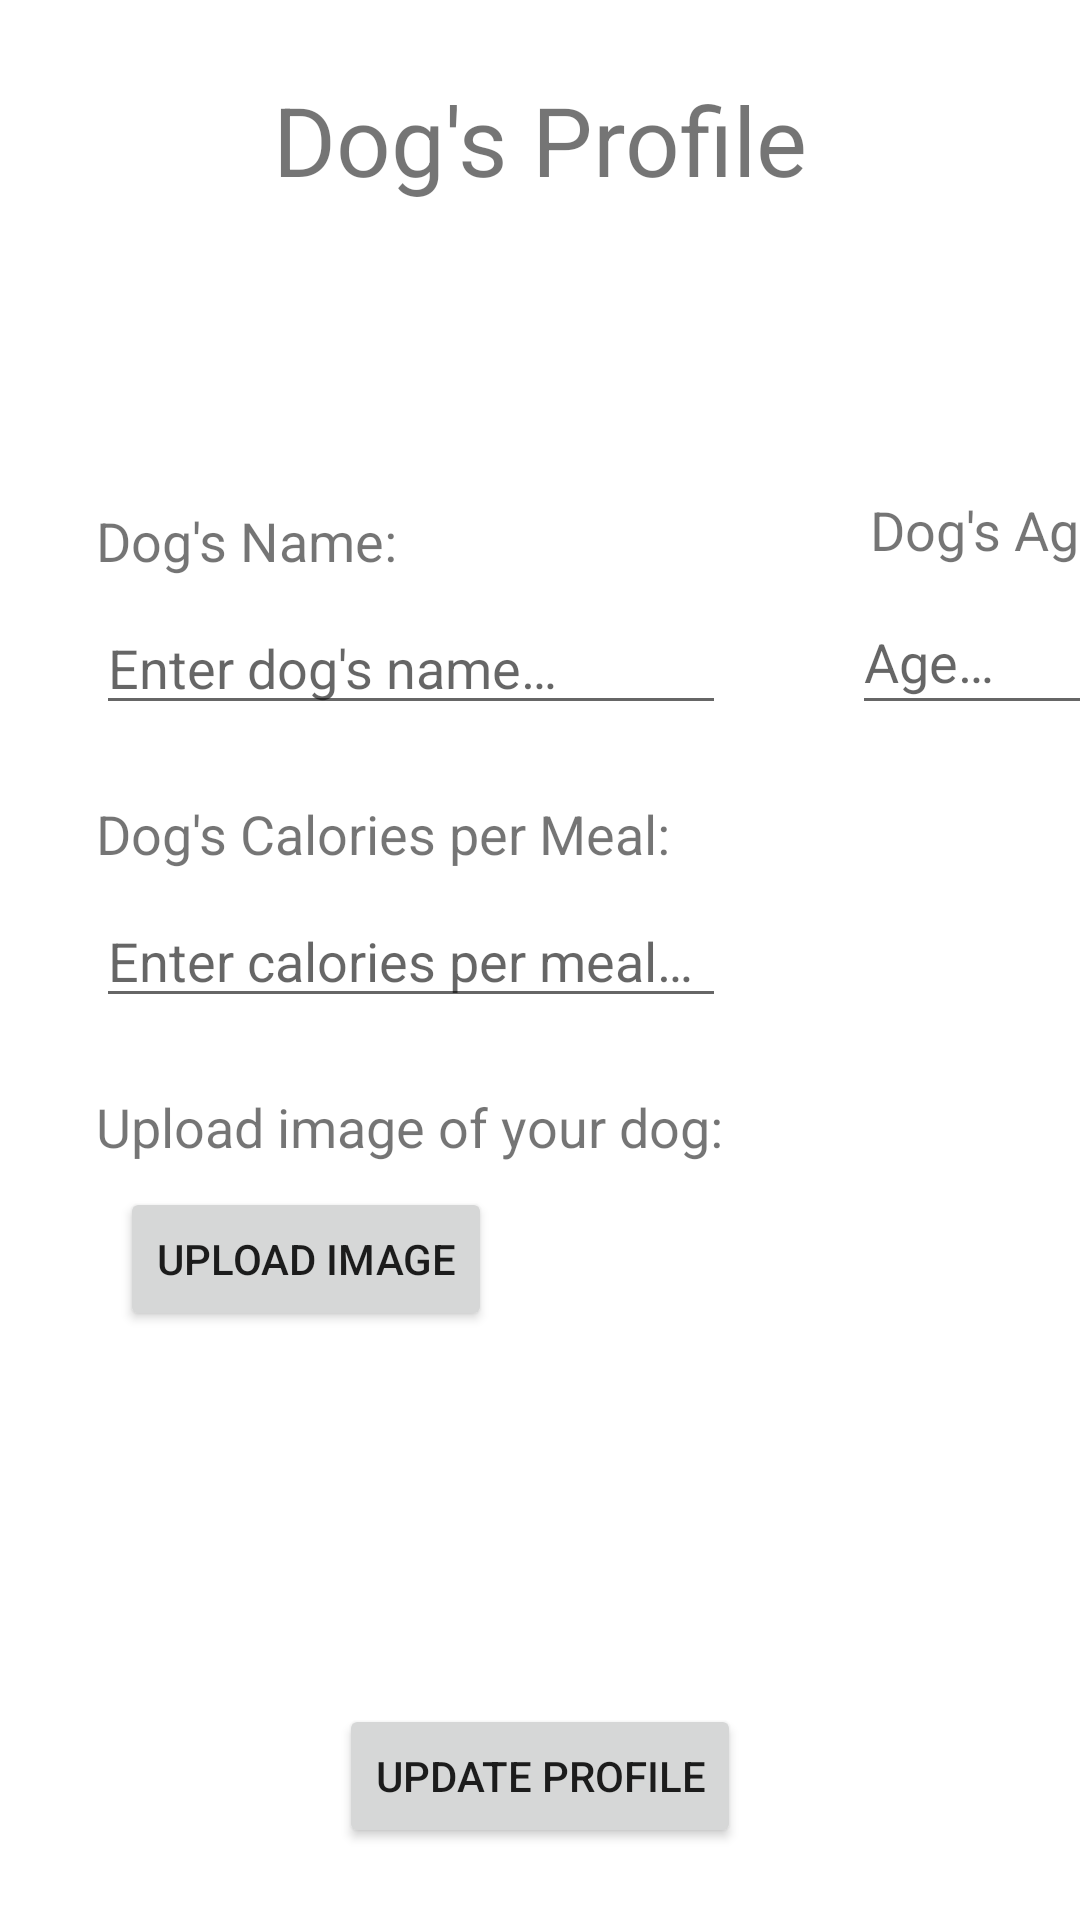

This screen was rendered from an Android layout file. Write that file and the resources it references.
<!-- AndroidManifest.xml: activity theme Theme.DogTracker.NoActionBar -->
<!-- res/layout/activity_profile.xml -->
<?xml version="1.0" encoding="utf-8"?>
<androidx.constraintlayout.widget.ConstraintLayout xmlns:android="http://schemas.android.com/apk/res/android"
    xmlns:app="http://schemas.android.com/apk/res-auto"
    xmlns:tools="http://schemas.android.com/tools"
    android:layout_width="match_parent"
    android:layout_height="match_parent"
    tools:context=".ProfileActivity">

    <TextView
        android:id="@+id/textViewProfileHeading"
        android:layout_width="wrap_content"
        android:layout_height="wrap_content"
        android:layout_marginTop="25dp"
        android:text="@string/dog_profile_heading"
        android:textSize="32sp"
        app:layout_constraintEnd_toEndOf="parent"
        app:layout_constraintStart_toStartOf="parent"
        app:layout_constraintTop_toTopOf="parent" />

    <TextView
        android:id="@+id/textViewProfileDogName"
        android:layout_width="wrap_content"
        android:layout_height="wrap_content"
        android:layout_marginStart="32dp"
        android:layout_marginTop="100dp"
        android:text="@string/dog_name_label"
        android:textSize="18sp"
        app:layout_constraintStart_toStartOf="parent"
        app:layout_constraintTop_toBottomOf="@+id/textViewProfileHeading" />

    <EditText
        android:id="@+id/editTextProfileDogsName"
        android:layout_width="wrap_content"
        android:layout_height="wrap_content"
        android:layout_marginStart="32dp"
        android:layout_marginTop="8dp"
        android:ems="10"
        android:hint="@string/enter_dogs_name"
        android:inputType="textPersonName"
        app:layout_constraintStart_toStartOf="parent"
        app:layout_constraintTop_toBottomOf="@+id/textViewProfileDogName"
        android:autofillHints="" />

    <TextView
        android:id="@+id/textViewProfileCaloriesPerMeal"
        android:layout_width="wrap_content"
        android:layout_height="wrap_content"
        android:layout_marginStart="32dp"
        android:layout_marginTop="24dp"
        android:text="@string/dog_calories_meal_label"
        android:textSize="18sp"
        app:layout_constraintStart_toStartOf="parent"
        app:layout_constraintTop_toBottomOf="@+id/editTextProfileDogsName" />

    <EditText
        android:id="@+id/editTextProfileCaloriesPerMeal"
        android:layout_width="wrap_content"
        android:layout_height="wrap_content"
        android:layout_marginStart="32dp"
        android:layout_marginTop="8dp"
        android:ems="10"
        android:hint="@string/enter_calories_per_meal"
        android:inputType="number"
        app:layout_constraintStart_toStartOf="parent"
        app:layout_constraintTop_toBottomOf="@+id/textViewProfileCaloriesPerMeal"
        android:autofillHints="" />

    <TextView
        android:id="@+id/textViewProfileImage"
        android:layout_width="wrap_content"
        android:layout_height="wrap_content"
        android:layout_marginStart="32dp"
        android:layout_marginTop="24dp"
        android:text="@string/dog_image_label"
        android:textSize="18sp"
        app:layout_constraintStart_toStartOf="parent"
        app:layout_constraintTop_toBottomOf="@+id/editTextProfileCaloriesPerMeal" />

    <TextView
        android:id="@+id/textViewImageDescription"
        android:layout_width="wrap_content"
        android:layout_height="wrap_content"
        android:layout_marginStart="32dp"
        android:layout_marginTop="8dp"
        app:layout_constraintStart_toStartOf="parent"
        app:layout_constraintTop_toBottomOf="@+id/textViewProfileImage" />

    <Button
        android:id="@+id/buttonProfileUploadImage"
        android:layout_width="wrap_content"
        android:layout_height="wrap_content"
        android:layout_marginStart="8dp"
        android:layout_marginTop="8dp"
        android:onClick="handleClicks"
        android:text="@string/button_upload_image"
        app:layout_constraintStart_toEndOf="@+id/textViewImageDescription"
        app:layout_constraintTop_toBottomOf="@+id/textViewProfileImage" />

    <Button
        android:id="@+id/buttonProfileUpdate"
        android:layout_width="wrap_content"
        android:layout_height="wrap_content"
        android:layout_marginBottom="24dp"
        android:onClick="handleClicks"
        android:text="@string/button_update_profile"
        app:layout_constraintBottom_toBottomOf="parent"
        app:layout_constraintEnd_toEndOf="parent"
        app:layout_constraintStart_toStartOf="parent" />

    <TextView
        android:id="@+id/textViewProfileDogsAge"
        android:layout_width="wrap_content"
        android:layout_height="wrap_content"
        android:layout_marginStart="48dp"
        android:layout_marginBottom="8dp"
        android:text="@string/dog_age_label"
        android:textSize="18sp"
        app:layout_constraintBottom_toTopOf="@+id/editTextProfileDogAge"
        app:layout_constraintStart_toEndOf="@+id/editTextProfileDogsName" />

    <EditText
        android:id="@+id/editTextProfileDogAge"
        android:layout_width="82dp"
        android:layout_height="45dp"
        android:layout_marginStart="42dp"
        android:autofillHints=""
        android:ems="10"
        android:hint="@string/enter_dogs_age"
        android:inputType="number"
        app:layout_constraintBottom_toBottomOf="@+id/editTextProfileDogsName"
        app:layout_constraintStart_toEndOf="@+id/editTextProfileDogsName" />

    <ImageView
        android:id="@+id/imageViewProfileDogUpload"
        android:layout_width="72dp"
        android:layout_height="72dp"
        android:layout_marginStart="42dp"
        android:layout_marginTop="8dp"
        android:contentDescription="@string/imageofdog"
        app:layout_constraintStart_toEndOf="@+id/textViewProfileImage"
        app:layout_constraintTop_toBottomOf="@+id/textViewProfileImage"
        tools:srcCompat="@tools:sample/avatars" />

</androidx.constraintlayout.widget.ConstraintLayout>
<!-- resources referenced by this layout -->
<resources>
  <string name="button_update_profile">Update Profile</string>
  <string name="button_upload_image">Upload Image</string>
  <string name="dog_age_label">Dog\'s Age:</string>
  <string name="dog_calories_meal_label">Dog\'s Calories per Meal:</string>
  <string name="dog_image_label">Upload image of your dog:</string>
  <string name="dog_name_label">Dog\'s Name:</string>
  <string name="dog_profile_heading">Dog\'s Profile</string>
  <string name="enter_calories_per_meal">Enter calories per meal…</string>
  <string name="enter_dogs_age">Age…</string>
  <string name="enter_dogs_name">Enter dog\'s name…</string>
  <string name="imageofdog">ImageOfDog</string>
  <style name="Theme.DogTracker.NoActionBar">
          <item name="windowActionBar">false</item>
          <item name="windowNoTitle">true</item>
      </style>
</resources>
